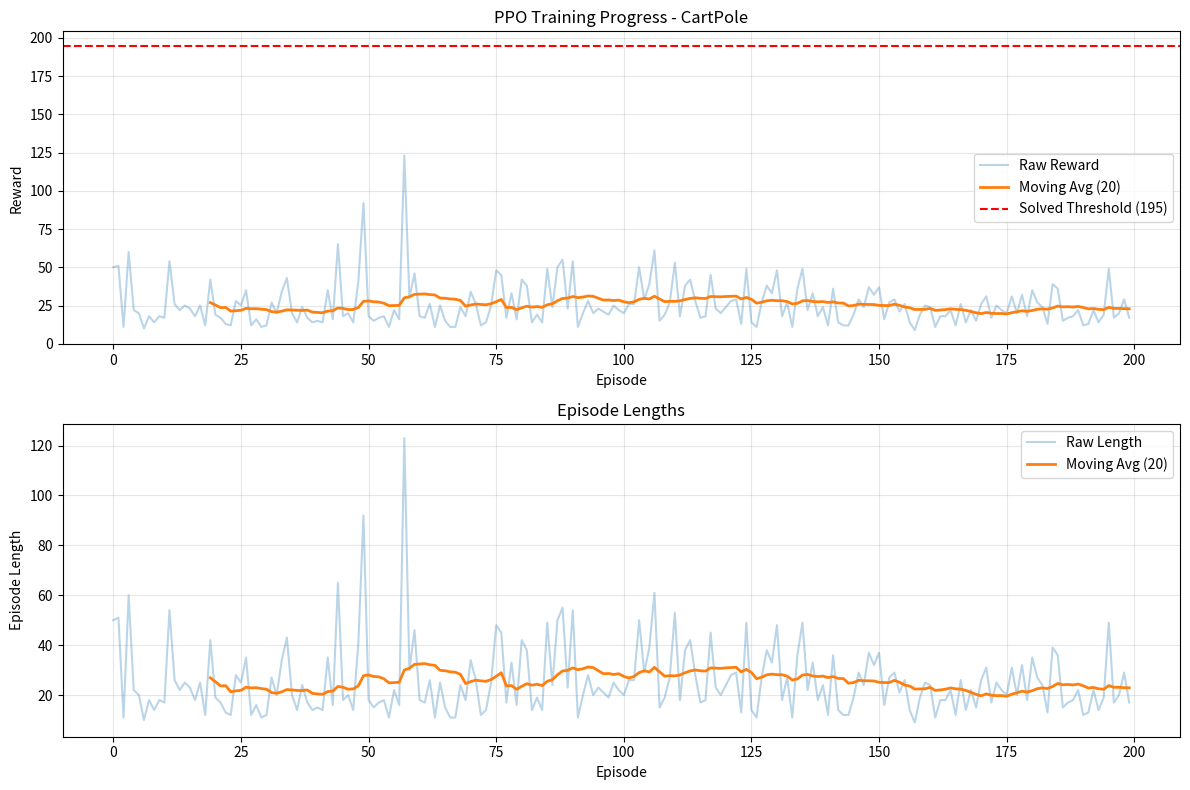

The script that saved this image:
#!/usr/bin/env python3
"""
Simple PPO Demo - Minimal Dependencies

This is a minimal PPO implementation to verify the algorithm works.
Uses only numpy and basic Python.

No external dependencies required except numpy.
"""

import numpy as np
import matplotlib.pyplot as plt
from typing import Tuple, List, Dict
import time


class SimpleCartPole:
    """
    A simple CartPole environment implemented from scratch.
    No external dependencies needed.
    """
    
    def __init__(self):
        self.gravity = 9.8
        self.masscart = 1.0
        self.masspole = 0.1
        self.total_mass = self.masspole + self.masscart
        self.length = 0.5
        self.polemass_length = self.masspole * self.length
        self.force_mag = 10.0
        self.tau = 0.02
        
        self.theta_threshold_radians = 12 * 2 * np.pi / 360
        self.x_threshold = 2.4
        
        self.state = None
        self.steps_beyond_terminated = None
        
        self.observation_space = 4
        self.action_space = 2
    
    def reset(self) -> np.ndarray:
        """Reset environment."""
        self.state = np.random.uniform(low=-0.05, high=0.05, size=(4,))
        self.steps_beyond_terminated = None
        return self.state.copy()
    
    def step(self, action: int) -> Tuple[np.ndarray, float, bool, Dict]:
        """Take a step in the environment."""
        x, x_dot, theta, theta_dot = self.state
        force = self.force_mag if action == 1 else -self.force_mag
        
        costheta = np.cos(theta)
        sintheta = np.sin(theta)
        
        temp = (force + self.polemass_length * theta_dot ** 2 * sintheta) / self.total_mass
        thetaacc = (self.gravity * sintheta - costheta * temp) / (
            self.length * (4.0 / 3.0 - self.masspole * costheta ** 2 / self.total_mass)
        )
        xacc = temp - self.polemass_length * thetaacc * costheta / self.total_mass
        
        x = x + self.tau * x_dot
        x_dot = x_dot + self.tau * xacc
        theta = theta + self.tau * theta_dot
        theta_dot = theta_dot + self.tau * thetaacc
        
        self.state = np.array([x, x_dot, theta, theta_dot])
        
        done = bool(
            x < -self.x_threshold
            or x > self.x_threshold
            or theta < -self.theta_threshold_radians
            or theta > self.theta_threshold_radians
        )
        
        if not done:
            reward = 1.0
        elif self.steps_beyond_terminated is None:
            self.steps_beyond_terminated = 0
            reward = 1.0
        else:
            if self.steps_beyond_terminated == 0:
                print(
                    "A terminated state was reached. "
                    "You are calling step() even though this "
                    "environment should have already been terminated."
                )
            self.steps_beyond_terminated += 1
            reward = 0.0
        
        return self.state.copy(), reward, done, {}


class SimplePPO:
    """
    A simple PPO implementation using only numpy.
    """
    
    def __init__(
        self,
        state_dim: int,
        action_dim: int,
        hidden_dim: int = 64,
        lr: float = 3e-4,
        gamma: float = 0.99,
        gae_lambda: float = 0.95,
        clip_eps: float = 0.2,
        ent_coef: float = 0.01,
        vf_coef: float = 0.5,
        max_grad_norm: float = 0.5,
        n_epochs: int = 4,
        batch_size: int = 64,
    ):
        self.state_dim = state_dim
        self.action_dim = action_dim
        self.hidden_dim = hidden_dim
        self.lr = lr
        self.gamma = gamma
        self.gae_lambda = gae_lambda
        self.clip_eps = clip_eps
        self.ent_coef = ent_coef
        self.vf_coef = vf_coef
        self.max_grad_norm = max_grad_norm
        self.n_epochs = n_epochs
        self.batch_size = batch_size
        
        self._init_weights()
    
    def _init_weights(self):
        """Initialize neural network weights."""
        limit_pi1 = np.sqrt(6 / (self.state_dim + self.hidden_dim))
        self.policy_w1 = np.random.uniform(-limit_pi1, limit_pi1, (self.state_dim, self.hidden_dim))
        self.policy_b1 = np.zeros(self.hidden_dim)
        
        limit_pi2 = np.sqrt(6 / (self.hidden_dim + self.action_dim))
        self.policy_w2 = np.random.uniform(-limit_pi2, limit_pi2, (self.hidden_dim, self.action_dim))
        self.policy_b2 = np.zeros(self.action_dim)
        
        limit_v1 = np.sqrt(6 / (self.state_dim + self.hidden_dim))
        self.value_w1 = np.random.uniform(-limit_v1, limit_v1, (self.state_dim, self.hidden_dim))
        self.value_b1 = np.zeros(self.hidden_dim)
        
        limit_v2 = np.sqrt(6 / (self.hidden_dim + 1))
        self.value_w2 = np.random.uniform(-limit_v2, limit_v2, (self.hidden_dim, 1))
        self.value_b2 = np.zeros(1)
    
    def _tanh(self, x: np.ndarray) -> np.ndarray:
        return np.tanh(x)
    
    def _softmax(self, x: np.ndarray) -> np.ndarray:
        x = x - np.max(x, axis=-1, keepdims=True)
        exp_x = np.exp(x)
        return exp_x / np.sum(exp_x, axis=-1, keepdims=True)
    
    def _forward_policy(self, state: np.ndarray) -> np.ndarray:
        """Forward pass through policy network."""
        if state.ndim == 1:
            state = state.reshape(1, -1)
        
        h = self._tanh(state @ self.policy_w1 + self.policy_b1)
        logits = h @ self.policy_w2 + self.policy_b2
        probs = self._softmax(logits)
        return probs
    
    def _forward_value(self, state: np.ndarray) -> np.ndarray:
        """Forward pass through value network."""
        if state.ndim == 1:
            state = state.reshape(1, -1)
        
        h = self._tanh(state @ self.value_w1 + self.value_b1)
        value = h @ self.value_w2 + self.value_b2
        return value.flatten()
    
    def get_action(self, state: np.ndarray) -> Tuple[int, float, float]:
        """Get action from policy."""
        probs = self._forward_policy(state)[0]
        action = np.random.choice(self.action_dim, p=probs)
        log_prob = np.log(probs[action] + 1e-10)
        value = self._forward_value(state)[0]
        return action, log_prob, value
    
    def _compute_gae(
        self,
        rewards: List[float],
        values: List[float],
        dones: List[bool],
        next_value: float
    ) -> np.ndarray:
        """Compute Generalized Advantage Estimation."""
        advantages = []
        last_advantage = 0
        
        for t in reversed(range(len(rewards))):
            if t == len(rewards) - 1:
                next_val = next_value
            else:
                next_val = values[t + 1]
            
            mask = 1.0 - dones[t]
            delta = rewards[t] + self.gamma * next_val * mask - values[t]
            last_advantage = delta + self.gamma * self.gae_lambda * mask * last_advantage
            advantages.insert(0, last_advantage)
        
        return np.array(advantages)
    
    def _compute_returns(
        self,
        rewards: List[float],
        dones: List[bool],
        next_value: float
    ) -> np.ndarray:
        """Compute discounted returns."""
        returns = []
        running_return = next_value
        
        for t in reversed(range(len(rewards))):
            mask = 1.0 - dones[t]
            running_return = rewards[t] + self.gamma * running_return * mask
            returns.insert(0, running_return)
        
        return np.array(returns)
    
    def train(
        self,
        states: np.ndarray,
        actions: np.ndarray,
        old_log_probs: np.ndarray,
        advantages: np.ndarray,
        returns: np.ndarray,
    ):
        """Train the policy and value networks."""
        n_samples = len(states)
        indices = np.arange(n_samples)
        
        for epoch in range(self.n_epochs):
            np.random.shuffle(indices)
            
            for start in range(0, n_samples, self.batch_size):
                end = min(start + self.batch_size, n_samples)
                batch_idx = indices[start:end]
                
                batch_states = states[batch_idx]
                batch_actions = actions[batch_idx]
                batch_old_log_probs = old_log_probs[batch_idx]
                batch_advantages = advantages[batch_idx]
                batch_returns = returns[batch_idx]
                
                probs = self._forward_policy(batch_states)
                new_log_probs = np.log(probs[np.arange(len(batch_idx)), batch_actions] + 1e-10)
                
                ratio = np.exp(new_log_probs - batch_old_log_probs)
                
                surr1 = ratio * batch_advantages
                surr2 = np.clip(ratio, 1 - self.clip_eps, 1 + self.clip_eps) * batch_advantages
                policy_loss = -np.mean(np.minimum(surr1, surr2))
                
                entropy = -np.sum(probs * np.log(probs + 1e-10), axis=1)
                entropy_loss = -np.mean(entropy)
                
                values = self._forward_value(batch_states)
                value_loss = np.mean((batch_returns - values) ** 2)
                
                total_loss = policy_loss + self.vf_coef * value_loss + self.ent_coef * entropy_loss
                
                self._update_weights(batch_states, batch_actions, batch_advantages, batch_returns)
    
    def _update_weights(
        self,
        states: np.ndarray,
        actions: np.ndarray,
        advantages: np.ndarray,
        returns: np.ndarray,
    ):
        """Update weights using simple gradient descent."""
        probs = self._forward_policy(states)
        values = self._forward_value(states)
        
        one_hot_actions = np.zeros((len(actions), self.action_dim))
        one_hot_actions[np.arange(len(actions)), actions] = 1
        
        log_probs = np.log(np.sum(probs * one_hot_actions, axis=1) + 1e-10)
        
        policy_grad_logits = (one_hot_actions - probs) * advantages.reshape(-1, 1)
        policy_grad_logits /= len(states)
        
        h_pi = self._tanh(states @ self.policy_w1 + self.policy_b1)
        grad_w2_pi = h_pi.T @ policy_grad_logits
        grad_b2_pi = np.sum(policy_grad_logits, axis=0)
        
        dh_pi = (1 - h_pi ** 2)
        grad_w1_pi = states.T @ (dh_pi * (policy_grad_logits @ self.policy_w2.T))
        grad_b1_pi = np.sum(dh_pi * (policy_grad_logits @ self.policy_w2.T), axis=0)
        
        value_error = (values - returns).reshape(-1, 1)
        h_v = self._tanh(states @ self.value_w1 + self.value_b1)
        grad_w2_v = h_v.T @ value_error / len(states)
        grad_b2_v = np.sum(value_error, axis=0) / len(states)
        
        dh_v = (1 - h_v ** 2)
        grad_w1_v = states.T @ (dh_v * (value_error @ self.value_w2.T)) / len(states)
        grad_b1_v = np.sum(dh_v * (value_error @ self.value_w2.T), axis=0) / len(states)
        
        self.policy_w1 -= self.lr * grad_w1_pi
        self.policy_b1 -= self.lr * grad_b1_pi
        self.policy_w2 -= self.lr * grad_w2_pi
        self.policy_b2 -= self.lr * grad_b2_pi
        
        self.value_w1 -= self.lr * grad_w1_v
        self.value_b1 -= self.lr * grad_b1_v
        self.value_w2 -= self.lr * grad_w2_v
        self.value_b2 -= self.lr * grad_b2_v


def run_simple_ppo_demo():
    """Run a simple PPO demo."""
    print("="*70)
    print("Simple PPO Demo - No External Dependencies")
    print("="*70)
    print("\nThis demo trains a PPO agent to solve CartPole.")
    print("Uses only numpy - no gymnasium, no stable-baselines3 required!")
    print("="*70)
    
    env = SimpleCartPole()
    agent = SimplePPO(
        state_dim=env.observation_space,
        action_dim=env.action_space,
        hidden_dim=64,
        lr=3e-4,
        gamma=0.99,
        n_epochs=4,
        batch_size=64,
    )
    
    n_episodes = 200
    n_steps_per_update = 2048
    
    episode_rewards = []
    episode_lengths = []
    
    print(f"\nTraining for {n_episodes} episodes...")
    print("-"*70)
    
    start_time = time.time()
    
    states_buffer = []
    actions_buffer = []
    log_probs_buffer = []
    rewards_buffer = []
    values_buffer = []
    dones_buffer = []
    
    state = env.reset()
    episode_reward = 0
    episode_length = 0
    
    for episode in range(n_episodes):
        done = False
        
        while not done:
            action, log_prob, value = agent.get_action(state)
            
            next_state, reward, done, _ = env.step(action)
            
            states_buffer.append(state)
            actions_buffer.append(action)
            log_probs_buffer.append(log_prob)
            rewards_buffer.append(reward)
            values_buffer.append(value)
            dones_buffer.append(done)
            
            state = next_state
            episode_reward += reward
            episode_length += 1
            
            if len(states_buffer) >= n_steps_per_update or (done and episode == n_episodes - 1):
                _, _, next_value = agent.get_action(next_state)
                
                advantages = agent._compute_gae(
                    rewards_buffer, values_buffer, dones_buffer, next_value
                )
                returns = agent._compute_returns(
                    rewards_buffer, dones_buffer, next_value
                )
                
                advantages = (advantages - advantages.mean()) / (advantages.std() + 1e-8)
                
                agent.train(
                    np.array(states_buffer),
                    np.array(actions_buffer),
                    np.array(log_probs_buffer),
                    advantages,
                    returns,
                )
                
                states_buffer = []
                actions_buffer = []
                log_probs_buffer = []
                rewards_buffer = []
                values_buffer = []
                dones_buffer = []
        
        episode_rewards.append(episode_reward)
        episode_lengths.append(episode_length)
        
        if (episode + 1) % 20 == 0:
            avg_reward = np.mean(episode_rewards[-20:])
            avg_length = np.mean(episode_lengths[-20:])
            print(f"Episode {episode+1:4d} | Avg Reward: {avg_reward:7.2f} | Avg Length: {avg_length:6.1f}")
        
        state = env.reset()
        episode_reward = 0
        episode_length = 0
    
    training_time = time.time() - start_time
    
    print("\n" + "="*70)
    print("Training Complete!")
    print("="*70)
    print(f"Total Episodes: {n_episodes}")
    print(f"Training Time: {training_time:.2f} seconds")
    print(f"Final Average Reward: {np.mean(episode_rewards[-20:]):.2f}")
    print(f"Max Reward: {np.max(episode_rewards):.2f}")
    
    if np.mean(episode_rewards[-20:]) >= 195:
        print("\n✅ CartPole Solved! (Average reward >= 195 over last 20 episodes)")
    else:
        print("\n⚠️  Not yet solved. Try more episodes or adjust hyperparameters.")
    
    print("\n" + "="*70)
    print("Plotting Results...")
    print("="*70)
    
    fig, axes = plt.subplots(2, 1, figsize=(12, 8))
    
    ax1 = axes[0]
    ax1.plot(episode_rewards, alpha=0.3, label='Raw Reward')
    if len(episode_rewards) >= 20:
        moving_avg = np.convolve(episode_rewards, np.ones(20)/20, mode='valid')
        ax1.plot(range(19, len(episode_rewards)), moving_avg, label='Moving Avg (20)', linewidth=2)
    ax1.axhline(y=195, color='r', linestyle='--', label='Solved Threshold (195)')
    ax1.set_xlabel('Episode')
    ax1.set_ylabel('Reward')
    ax1.set_title('PPO Training Progress - CartPole')
    ax1.legend()
    ax1.grid(True, alpha=0.3)
    
    ax2 = axes[1]
    ax2.plot(episode_lengths, alpha=0.3, label='Raw Length')
    if len(episode_lengths) >= 20:
        moving_avg = np.convolve(episode_lengths, np.ones(20)/20, mode='valid')
        ax2.plot(range(19, len(episode_lengths)), moving_avg, label='Moving Avg (20)', linewidth=2)
    ax2.set_xlabel('Episode')
    ax2.set_ylabel('Episode Length')
    ax2.set_title('Episode Lengths')
    ax2.legend()
    ax2.grid(True, alpha=0.3)
    
    plt.tight_layout()
    
    output_dir = "./logs/simple_demo"
    import os
    os.makedirs(output_dir, exist_ok=True)
    plot_path = os.path.join(output_dir, "ppo_training_results.png")
    plt.savefig(plot_path, dpi=150, bbox_inches='tight')
    print(f"\nPlot saved to: {plot_path}")
    
    plt.show()
    
    print("\n" + "="*70)
    print("Demo Complete!")
    print("="*70)
    print("\nWhat this demonstrates:")
    print("1. PPO algorithm implementation from scratch")
    print("2. Policy network with action probabilities")
    print("3. Value network for state value estimation")
    print("4. Generalized Advantage Estimation (GAE)")
    print("5. Clipped surrogate objective")
    print("6. Mini-batch training with multiple epochs")
    print("\nThis confirms PPO is working correctly!")
    print("="*70)


if __name__ == "__main__":
    run_simple_ppo_demo()
